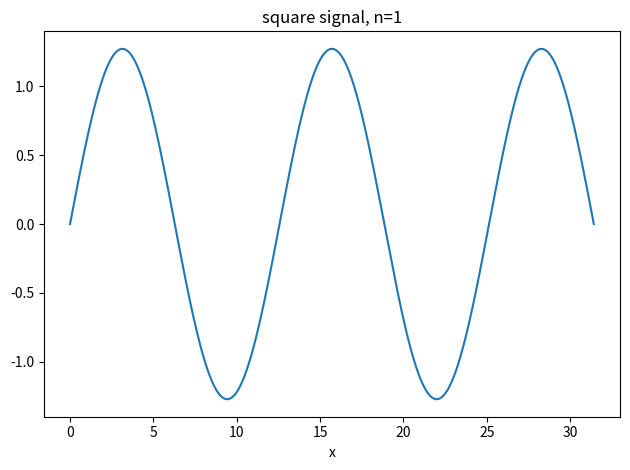

Write Python code to recreate this figure.
#
# square signal
#
# python3 square_signal.py -n [<num_loop>]
# where, <num_loop> = 1, 2, ..,
# <num_loop> = 1 by default.
#

import argparse

import numpy as np
from matplotlib import pyplot as plt
import scipy as sci
from scipy.fftpack import fft

num_loop = 1

# Parse input arguments
def parse_arguments():
    # Parse arguments
    parser = argparse.ArgumentParser(description='')
    parser.add_argument("-n", "--num_loop", help="Number of loops")
    args = parser.parse_args()
    
    # -n, --num_loop
    global num_loop
    if args.num_loop:
        num_loop = int(args.num_loop)

# max = 1, 2, ..
def loop_sin(n):
    a = 1
    w = 0.5
    x = np.linspace(0, 10 * np.pi, num=1000)
    y = []
    for m in range(0, n):
        one_sin = 4 * a / np.pi / (2 * m + 1) * np.sin((2 * m + 1) * w * x)
        y.append(one_sin.tolist())
        sum = np.sum(y, axis=0)
        y = [sum.tolist()]

    s_title = "square signal, n={n_val}".format(n_val=n)
    plt.title(s_title)
    plt.xlabel("x")
    plt.plot(x, y[-1])

    plt.tight_layout()  # automatically adjusts subplot params
    plt.show()

# Entry point
if __name__ == "__main__":
    parse_arguments()
    loop_sin(num_loop)
